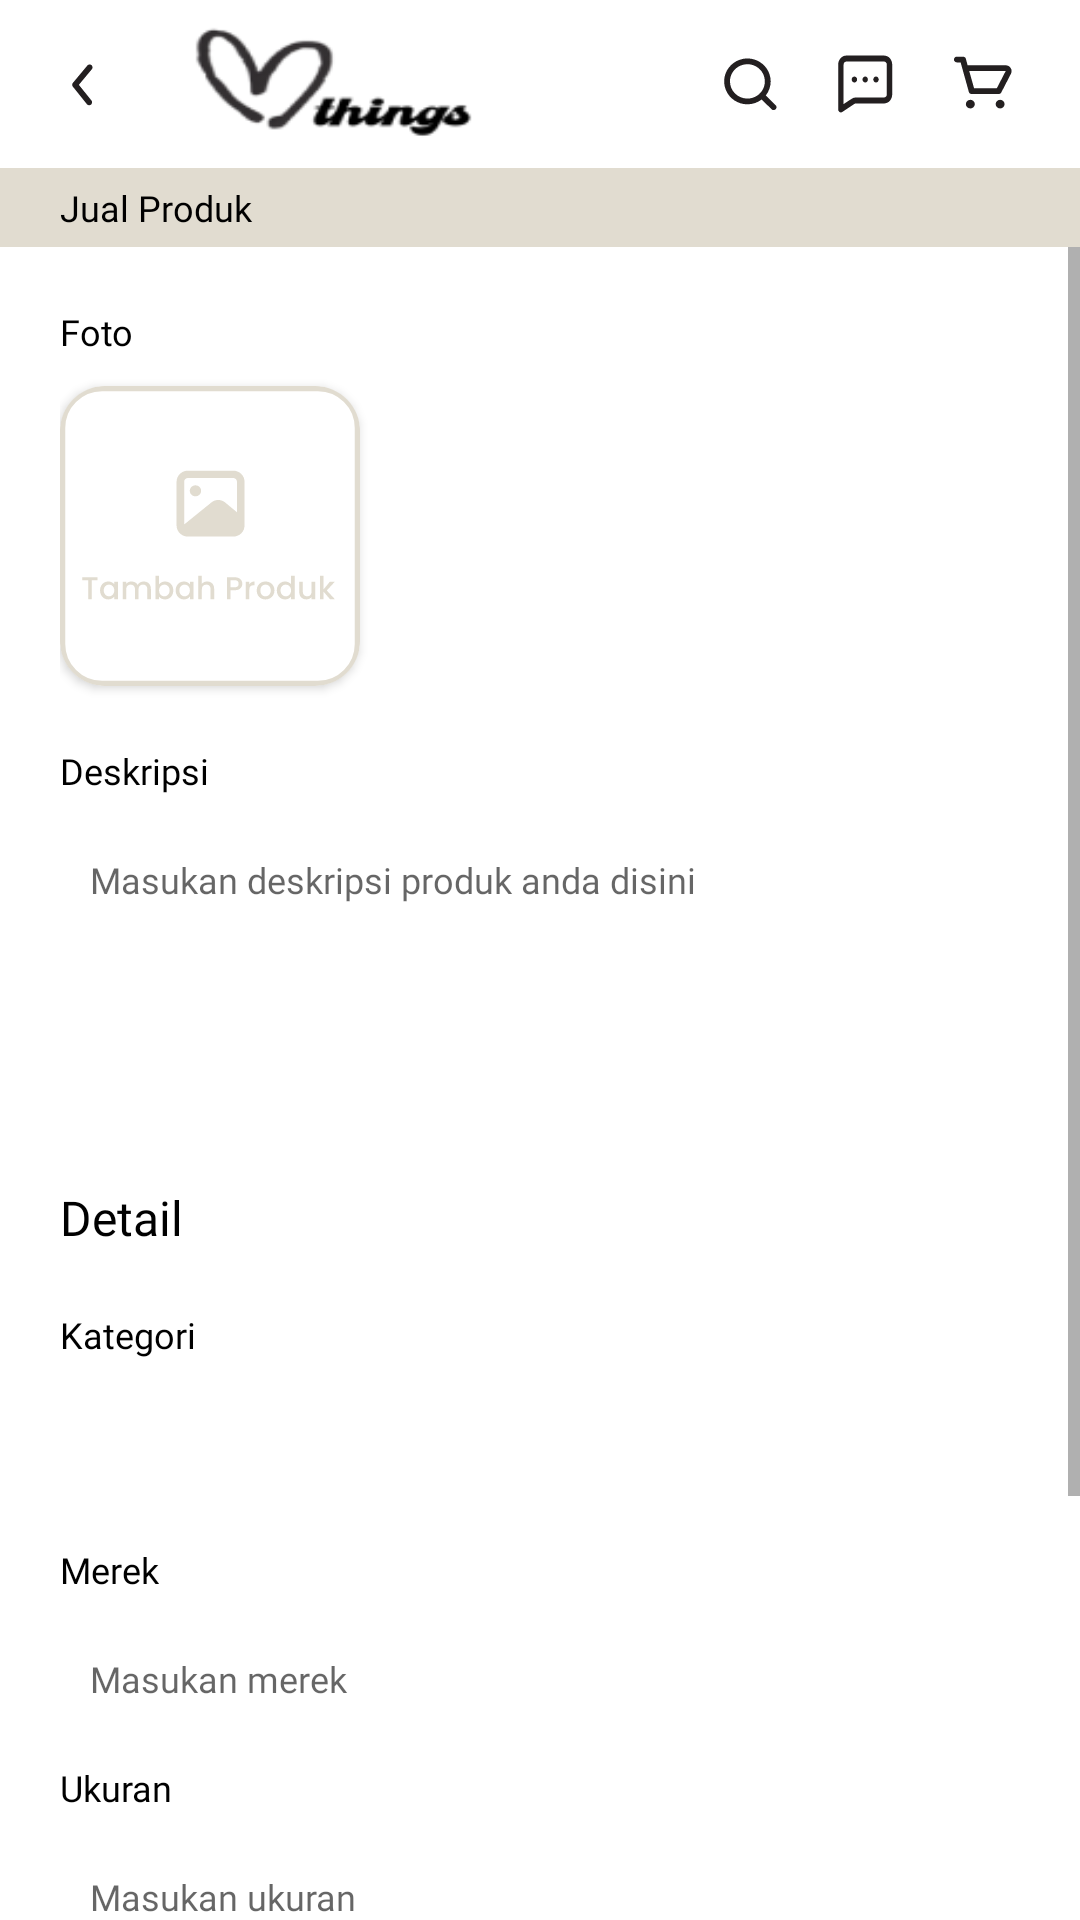

Reconstruct the res/layout file that produces this screen, plus the resources it refers to.
<!-- AndroidManifest.xml: application theme Theme.Things -->
<!-- res/layout/activity_form_tambah_produk.xml -->
<?xml version="1.0" encoding="utf-8"?>
<RelativeLayout
    xmlns:android="http://schemas.android.com/apk/res/android"
    xmlns:app="http://schemas.android.com/apk/res-auto"
    xmlns:tools="http://schemas.android.com/tools"
    android:layout_width="match_parent"
    android:layout_height="match_parent"
    tools:context=".Activity.FormTambahProduk"
    android:background="@color/white"
    >
    <androidx.appcompat.widget.Toolbar
        android:id="@+id/toolbar"
        android:layout_width="match_parent"
        android:layout_height="wrap_content"
        app:layout_scrollFlags="scroll|enterAlways"
        android:theme="@style/ThemeOverlay.AppCompat.ActionBar"
        app:popupTheme="@style/ThemeOverlay.AppCompat.ActionBar"
        android:background="@color/white"
        >

        <RelativeLayout
            android:paddingEnd="20dp"
            android:layout_width="wrap_content"
            android:layout_height="wrap_content"
            >
            <ImageView
                android:id="@+id/btnBack"
                android:layout_centerVertical="true"
                android:layout_width="24dp"
                android:layout_height="24dp"
                android:background="@drawable/ic_row_left"
                />
            <ImageView
                android:layout_centerVertical="true"
                android:layout_toEndOf="@+id/btnBack"
                android:layout_marginLeft="20dp"
                android:layout_width="100dp"
                android:layout_height="50dp"
                android:background="@drawable/logo_things"
                />

            <ImageView
                android:id="@+id/btnChart"
                android:layout_alignParentEnd="true"
                android:layout_centerVertical="true"
                android:layout_width="24dp"
                android:layout_height="24dp"
                android:background="@drawable/ic_keranjang"
                />

            <ImageView
                android:id="@+id/btnChat"
                android:layout_toStartOf="@+id/btnChart"
                android:layout_centerVertical="true"
                android:layout_width="24dp"
                android:layout_height="24dp"
                android:background="@drawable/ic_chat"
                android:layout_marginRight="15dp"
                />

            <ImageView
                android:id="@+id/btnSearch"
                android:layout_toStartOf="@+id/btnChat"
                android:layout_centerVertical="true"
                android:layout_width="24dp"
                android:layout_height="24dp"
                android:background="@drawable/ic_search"
                android:layout_marginRight="15dp"
                />
        </RelativeLayout>

    </androidx.appcompat.widget.Toolbar>
    <TextView
        android:id="@+id/txtHeader"
        android:layout_below="@+id/toolbar"
        android:layout_width="match_parent"
        android:layout_height="wrap_content"
        android:text="Jual Produk"
        android:fontFamily="@font/poppinssemibold"
        android:textSize="12dp"
        android:textColor="@color/black"
        android:background="@color/main"
        android:paddingHorizontal="20dp"
        android:paddingVertical="5dp"
        />
    <RelativeLayout
        android:id="@+id/idheader"
        android:layout_width="match_parent"
        android:layout_height="wrap_content"
        android:orientation="vertical"
        android:layout_below="@+id/txtHeader"
        >
        <ScrollView
            android:layout_width="match_parent"
            android:layout_height="wrap_content"
            >

            <LinearLayout
                android:layout_width="match_parent"
                android:layout_height="wrap_content"
                android:layout_marginHorizontal="20dp"
                android:orientation="vertical"
                >
                <TextView
                    android:layout_marginTop="20dp"
                    android:layout_width="wrap_content"
                    android:layout_height="wrap_content"
                    android:text="Foto"
                    android:fontFamily="@font/poppinssemibold"
                    android:textSize="12dp"
                    android:textColor="@color/black"
                    />

                <androidx.cardview.widget.CardView
                    android:layout_marginTop="10dp"
                    android:layout_width="100dp"
                    android:layout_height="100dp"
                    app:cardCornerRadius="15dp"
                    >
                    <ImageView
                        android:id="@+id/imgbg"
                        android:background="@drawable/ic_addfoto"
                        android:layout_width="match_parent"
                        android:layout_height="match_parent"
                        />
                    <ImageView
                        android:id="@+id/addImageProduk"
                        android:layout_width="match_parent"
                        android:layout_height="match_parent"
                        />
                </androidx.cardview.widget.CardView>
                <TextView
                    android:layout_marginTop="20dp"
                    android:layout_width="wrap_content"
                    android:layout_height="wrap_content"
                    android:text="Deskripsi"
                    android:fontFamily="@font/poppinssemibold"
                    android:textSize="12dp"
                    android:textColor="@color/black"
                    />
                <EditText
                    android:id="@+id/addDes"
                    android:padding="10dp"
                    android:gravity="top"
                    android:maxHeight="100dp"
                    android:layout_marginTop="10dp"
                    android:layout_width="match_parent"
                    android:layout_height="100dp"
                    android:hint="Masukan deskripsi produk anda disini"
                    android:fontFamily="@font/poppinsregular"
                    android:textSize="12dp"
                    android:textColor="@color/black"
                    android:background="@drawable/bg_strock_black"
                    />
                <TextView
                    android:layout_marginTop="20dp"
                    android:layout_width="wrap_content"
                    android:layout_height="wrap_content"
                    android:text="Detail"
                    android:fontFamily="@font/poppinsbold"
                    android:textSize="16dp"
                    android:textColor="@color/black"
                    />
                <TextView
                    android:layout_marginTop="20dp"
                    android:layout_width="wrap_content"
                    android:layout_height="wrap_content"
                    android:text="Kategori"
                    android:fontFamily="@font/poppinssemibold"
                    android:textSize="12dp"
                    android:textColor="@color/black"
                    />

                    <Spinner
                        android:layout_centerVertical="true"
                        android:paddingHorizontal="7dp"
                        android:paddingVertical="2dp"
                        android:id="@+id/addKategori"
                        android:layout_marginTop="10dp"
                        android:layout_width="match_parent"
                        android:layout_height="42dp"
                        android:background="@drawable/bg_strock_black"
                        />

                <TextView
                    android:layout_marginTop="10dp"
                    android:layout_width="wrap_content"
                    android:layout_height="wrap_content"
                    android:text="Merek"
                    android:fontFamily="@font/poppinssemibold"
                    android:textSize="12dp"
                    android:textColor="@color/black"
                    />
                <EditText
                    android:id="@+id/addMerek"
                    android:singleLine="true"
                    android:layout_marginTop="10dp"
                    android:layout_width="match_parent"
                    android:layout_height="wrap_content"
                    android:hint="Masukan merek"
                    android:padding="10dp"
                    android:fontFamily="@font/poppinsregular"
                    android:textSize="12dp"
                    android:textColor="@color/black"
                    android:background="@drawable/bg_strock_black"
                    />

                <TextView
                    android:layout_marginTop="10dp"
                    android:layout_width="wrap_content"
                    android:layout_height="wrap_content"
                    android:text="Ukuran"
                    android:fontFamily="@font/poppinssemibold"
                    android:textSize="12dp"
                    android:textColor="@color/black"
                    />
                <EditText
                    android:id="@+id/addUkuan"
                    android:padding="10dp"
                    android:singleLine="true"
                    android:layout_marginTop="10dp"
                    android:layout_width="match_parent"
                    android:layout_height="wrap_content"
                    android:hint="Masukan ukuran"
                    android:fontFamily="@font/poppinsregular"
                    android:textSize="12dp"
                    android:textColor="@color/black"
                    android:background="@drawable/bg_strock_black"
                    />
                <TextView
                    android:layout_marginTop="10dp"
                    android:layout_width="wrap_content"
                    android:layout_height="wrap_content"
                    android:text="Harga"
                    android:fontFamily="@font/poppinssemibold"
                    android:textSize="12dp"
                    android:textColor="@color/black"
                    />
                <EditText
                    android:id="@+id/addHarga"
                    android:inputType="number"
                    android:padding="10dp"
                    android:singleLine="true"
                    android:layout_marginTop="10dp"
                    android:drawableStart="@drawable/ic_rp"
                    android:layout_width="match_parent"
                    android:layout_height="wrap_content"
                    android:hint="0"
                    android:drawablePadding="10dp"
                    android:fontFamily="@font/poppinsregular"
                    android:textSize="12dp"
                    android:textColor="@color/black"
                    android:background="@drawable/bg_strock_black"
                    />
                <TextView
                    android:id="@+id/btnSave"
                    android:layout_marginTop="20dp"
                    android:layout_gravity="right"
                    android:layout_width="wrap_content"
                    android:layout_height="wrap_content"
                    android:text="Simpan"
                    android:fontFamily="@font/poppinssemibold"
                    android:paddingHorizontal="30dp"
                    android:paddingVertical="10dp"
                    android:background="@drawable/btn_fill2"
                    android:textSize="12dp"
                    android:textColor="@color/black"
                    android:layout_marginBottom="50dp"
                    />
            </LinearLayout>
        </ScrollView>

    </RelativeLayout>
</RelativeLayout>
<!-- resources referenced by this layout -->
<resources>
  <color name="black">#FF000000</color>
  <color name="main">#E1DCD0</color>
  <color name="white">#FFFFFFFF</color>
  <!-- drawable btn_fill2 (drawable) -->
  <?xml version="1.0" encoding="utf-8"?>
  <shape xmlns:android="http://schemas.android.com/apk/res/android">
      <solid android:color="@color/btn2"/>
      <corners android:radius="50dp"/>
  </shape>
  <!-- drawable ic_keranjang (drawable) -->
  <vector xmlns:android="http://schemas.android.com/apk/res/android"
      android:width="20dp"
      android:height="20dp"
      android:viewportWidth="20"
      android:viewportHeight="20">
    <path
        android:pathData="M17.4365,5.5971C17.2936,5.3577 17.0889,5.1582 16.8425,5.0181C16.5961,4.878 16.3162,4.802 16.0304,4.7975H5.4427L4.9629,2.9904C4.9145,2.8159 4.8063,2.6625 4.6561,2.555C4.5059,2.4476 4.3225,2.3925 4.1358,2.3987H2.4815C2.2621,2.3987 2.0517,2.4829 1.8966,2.6329C1.7414,2.7828 1.6543,2.9862 1.6543,3.1983C1.6543,3.4104 1.7414,3.6137 1.8966,3.7637C2.0517,3.9137 2.2621,3.9979 2.4815,3.9979H3.5071L5.7901,12.202C5.8386,12.3764 5.9467,12.5299 6.0969,12.6373C6.2471,12.7447 6.4305,12.7999 6.6173,12.7937H14.0617C14.2145,12.7932 14.3641,12.7519 14.494,12.6743C14.624,12.5967 14.7292,12.4858 14.7979,12.3539L17.511,7.1084C17.6286,6.8701 17.6833,6.6074 17.6703,6.3437C17.6573,6.08 17.577,5.8235 17.4365,5.5971ZM13.5489,11.1944H7.2459L5.8976,6.3967H16.0304L13.5489,11.1944Z"
        android:fillColor="#231F20"/>
    <path
        android:pathData="M6.2036,16.7919C6.8889,16.7919 7.4443,16.2549 7.4443,15.5925C7.4443,14.9301 6.8889,14.3931 6.2036,14.3931C5.5184,14.3931 4.9629,14.9301 4.9629,15.5925C4.9629,16.2549 5.5184,16.7919 6.2036,16.7919Z"
        android:fillColor="#231F20"/>
    <path
        android:pathData="M14.4754,16.7919C15.1606,16.7919 15.7161,16.2549 15.7161,15.5925C15.7161,14.9301 15.1606,14.3931 14.4754,14.3931C13.7901,14.3931 13.2346,14.9301 13.2346,15.5925C13.2346,16.2549 13.7901,16.7919 14.4754,16.7919Z"
        android:fillColor="#231F20"/>
  </vector>
  <!-- drawable ic_row_left (drawable) -->
  <vector xmlns:android="http://schemas.android.com/apk/res/android"
      android:width="40dp"
      android:height="37dp"
      android:viewportWidth="40"
      android:viewportHeight="37">
    <path
        android:pathData="M22.8572,29.4005C22.6162,29.4012 22.378,29.3519 22.1602,29.2561C21.9424,29.1602 21.7505,29.0204 21.5986,28.8468L13.8046,19.8683C13.5672,19.6006 13.4375,19.2647 13.4375,18.9181C13.4375,18.5715 13.5672,18.2356 13.8046,17.9679L21.8729,8.9894C22.1468,8.6838 22.5404,8.4916 22.9671,8.4551C23.3938,8.4187 23.8186,8.5409 24.1482,8.7949C24.4777,9.0489 24.6849,9.4139 24.7243,9.8096C24.7636,10.2052 24.6319,10.5992 24.358,10.9048L17.1449,18.9256L24.1159,26.9463C24.3132,27.166 24.4386,27.4335 24.4771,27.7171C24.5156,28.0007 24.4657,28.2887 24.3333,28.5469C24.2009,28.805 23.9915,29.0226 23.7299,29.1739C23.4684,29.3252 23.1655,29.4038 22.8572,29.4005Z"
        android:fillColor="#231F20"/>
  </vector>
  <style name="Theme.Things" parent="Theme.MaterialComponents.DayNight.NoActionBar">
          
          <item name="colorPrimary">@color/main</item>
          <item name="colorPrimaryVariant">@color/btn1</item>
          <item name="colorOnPrimary">@color/white</item>
          
          <item name="colorSecondary">@color/btn3</item>
          <item name="colorSecondaryVariant">@color/bottomitem</item>
          <item name="colorOnSecondary">@color/black</item>
          
          <item name="android:statusBarColor" tools:targetApi="l">?attr/colorPrimaryVariant</item>
          
      </style>
  <color name="btn2">#E1DCD0</color>
  <color name="btn1">#D3BB9F</color>
  <color name="btn3">#016C90</color>
  <color name="bottomitem">#CDC5B1</color>
</resources>
